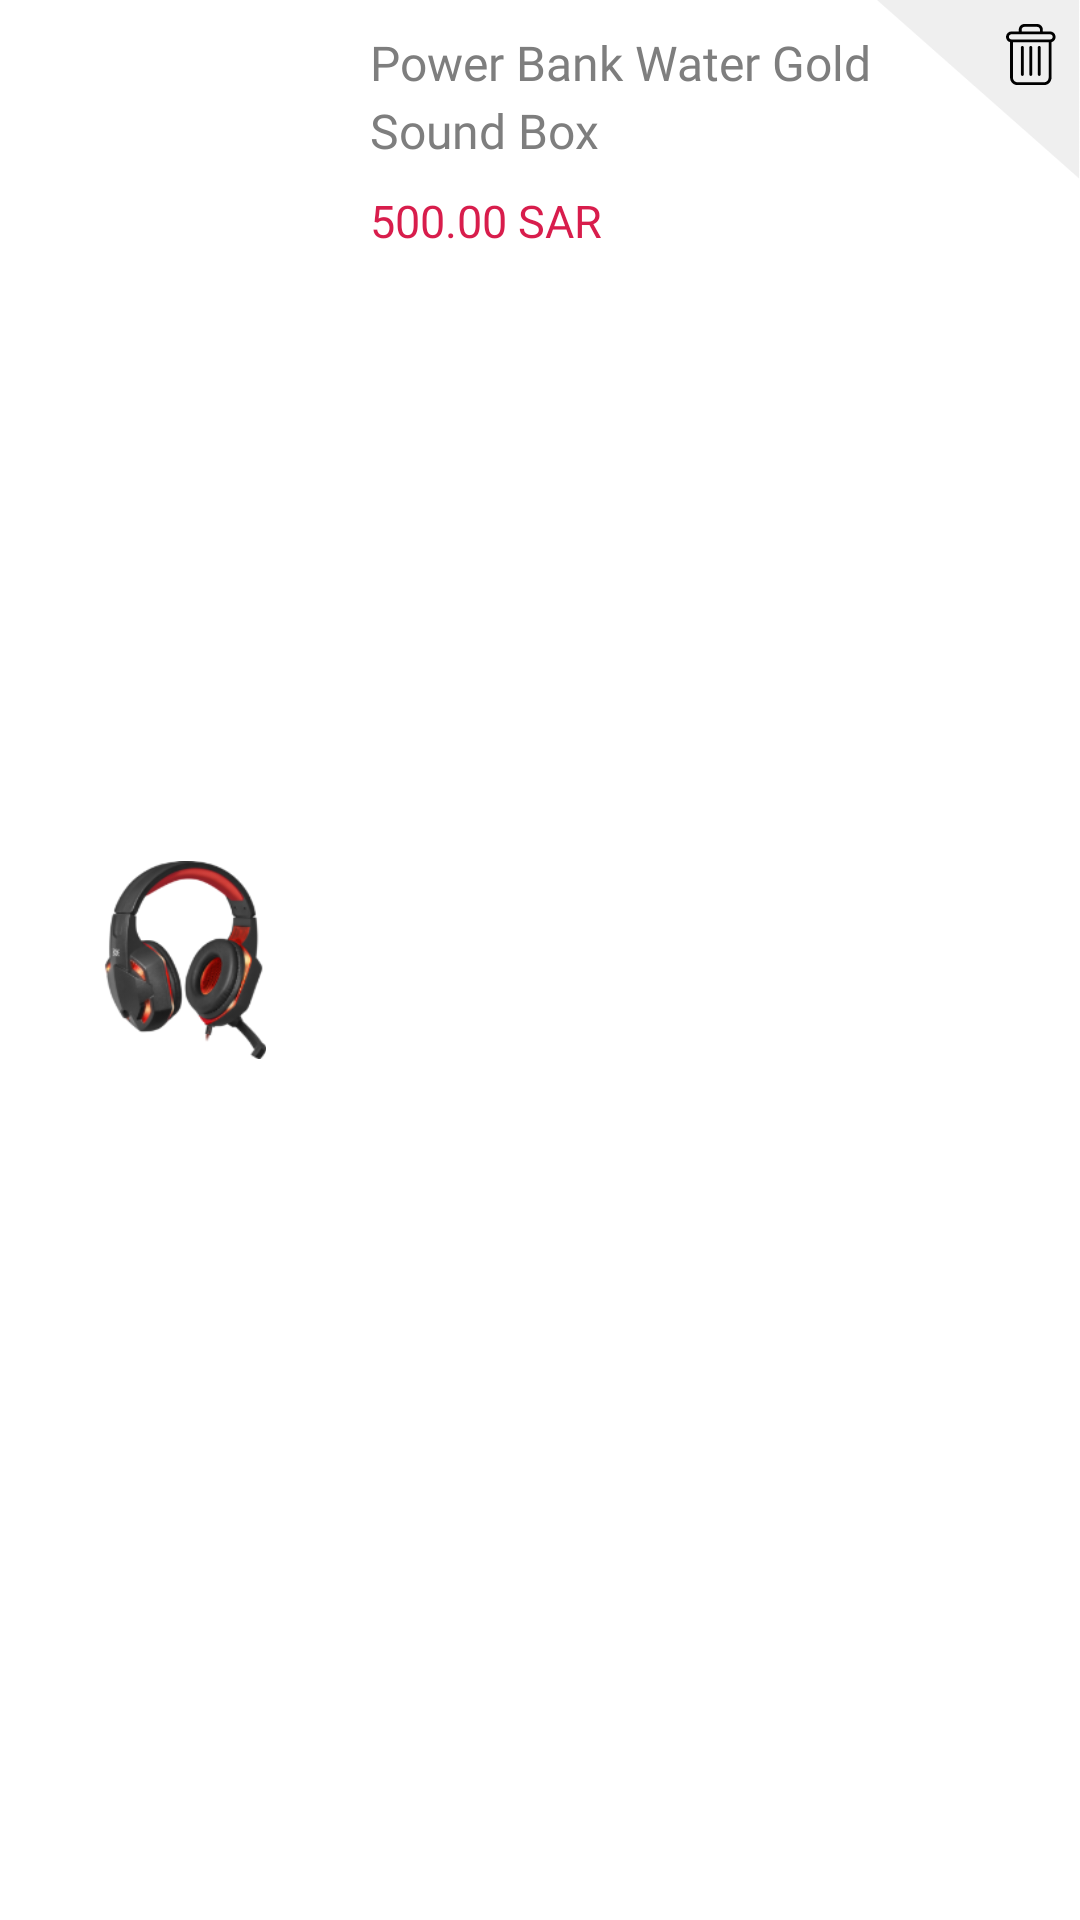

The Android layout XML behind this screen, and the referenced resources:
<!-- AndroidManifest.xml: application theme Theme.GamElevenEcommerce -->
<!-- res/layout/vh_wishlist.xml -->
<?xml version="1.0" encoding="utf-8"?>
<LinearLayout xmlns:android="http://schemas.android.com/apk/res/android"
    xmlns:app="http://schemas.android.com/apk/res-auto"
    xmlns:tools="http://schemas.android.com/tools"
    android:id="@+id/wishItem"
    android:layout_width="match_parent"
    android:layout_height="wrap_content"
    android:layout_marginVertical="3dp"
    android:background="@drawable/selector_wishlist"
    android:clickable="true"
    android:paddingStart="11dp"
    android:weightSum="10">

    <ImageView
        android:id="@+id/wishImage"
        android:layout_width="0dp"
        android:layout_height="66dp"
        android:layout_gravity="center"
        android:layout_weight="3"
        android:src="@drawable/four" />

    <LinearLayout
        android:layout_width="0dp"
        android:layout_height="wrap_content"
        android:layout_marginStart="11dp"
        android:layout_weight="5"
        android:orientation="vertical"
        android:paddingBottom="6dp">

        <TextView
            android:id="@+id/wishName"
            android:layout_width="wrap_content"
            android:layout_height="wrap_content"
            android:fontFamily="@font/roboto_regular"
            android:paddingTop="10dp"
            android:text="Power Bank Water Gold"
            android:textColor="#7E7E7E"
            android:textSize="16sp" />

        <TextView
            android:id="@+id/wishCate"
            android:layout_width="wrap_content"
            android:layout_height="wrap_content"
            android:fontFamily="@font/roboto_regular"
            android:paddingTop="1dp"
            android:text="Sound Box"
            android:textColor="#7E7E7E"
            android:textSize="16sp" />

        <TextView
            android:id="@+id/wishPrice"
            android:layout_width="wrap_content"
            android:layout_height="wrap_content"
            android:fontFamily="@font/roboto_med"
            android:paddingVertical="9dp"
            android:text="500.00 SAR"
            android:textColor="@color/selector_clr"
            android:textSize="15sp" />

    </LinearLayout>

    <LinearLayout
        android:id="@+id/wishDlt"
        android:layout_width="0dp"
        android:layout_height="wrap_content"
        android:layout_weight="2"
        android:background="@drawable/wd_unselect"
        android:clickable="true"
        android:gravity="end"
        tools:ignore="SpeakableTextPresentCheck">

        <ImageView
            android:id="@+id/dltIcon"
            android:layout_width="wrap_content"
            android:layout_height="wrap_content"
            android:layout_margin="8dp"
            android:clickable="false"
            android:src="@drawable/delete" />

    </LinearLayout>

</LinearLayout>
<!-- resources referenced by this layout -->
<resources>
  <color name="selector_clr">#D81D4C</color>
  <!-- drawable delete: png bitmap (drawable-hdpi, 422 bytes) -->
  <!-- drawable four: png bitmap (drawable-hdpi, 7448 bytes) -->
  <!-- drawable selector_wishlist (drawable) -->
  <?xml version="1.0" encoding="utf-8"?>
  <selector xmlns:android="http://schemas.android.com/apk/res/android">
      <item android:state_pressed="true">
          <shape android:shape="rectangle">
              <solid android:color="@color/search_bg_clr" />
          </shape>
      </item>
  
      <item android:state_pressed="false">
          <shape android:shape="rectangle">
              <solid android:color="@color/white" />
          </shape>
      </item>
  </selector>
  <!-- drawable wd_unselect: png bitmap (drawable-hdpi, 1128 bytes) -->
  <style name="Theme.GamElevenEcommerce" parent="Theme.MaterialComponents.DayNight.NoActionBar">
          
          <item name="colorPrimary">@color/selector_clr</item>
          <item name="colorPrimaryVariant">@color/selector_clr</item>
          <item name="colorOnPrimary">@color/white</item>
          
          <item name="colorSecondary">@color/teal_200</item>
          <item name="colorSecondaryVariant">@color/teal_700</item>
          <item name="colorOnSecondary">@color/black</item>
          
          <item name="android:statusBarColor" tools:targetApi="l">?attr/colorPrimaryVariant</item>
          
      </style>
  <color name="search_bg_clr">#E8E8E8</color>
  <color name="white">#FFFFFFFF</color>
  <color name="teal_200">#FF03DAC5</color>
  <color name="teal_700">#FF018786</color>
  <color name="black">#101010</color>
</resources>
